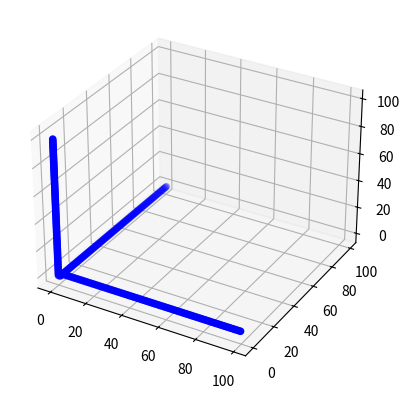

The script that saved this image:
from matplotlib import pyplot as plt
import numpy as np
from mpl_toolkits.mplot3d import Axes3D

x1 = []
y1= []
z1 = []
for i in range(100):
    x1.append([i,1,0])
    y1.append([1,i,0])
    z1.append([1,0,i])



plt.figure(1)
ax = plt.subplot(111, projection ='3d')
ax.scatter(x1, y1, z1, color ='b')
plt.show()